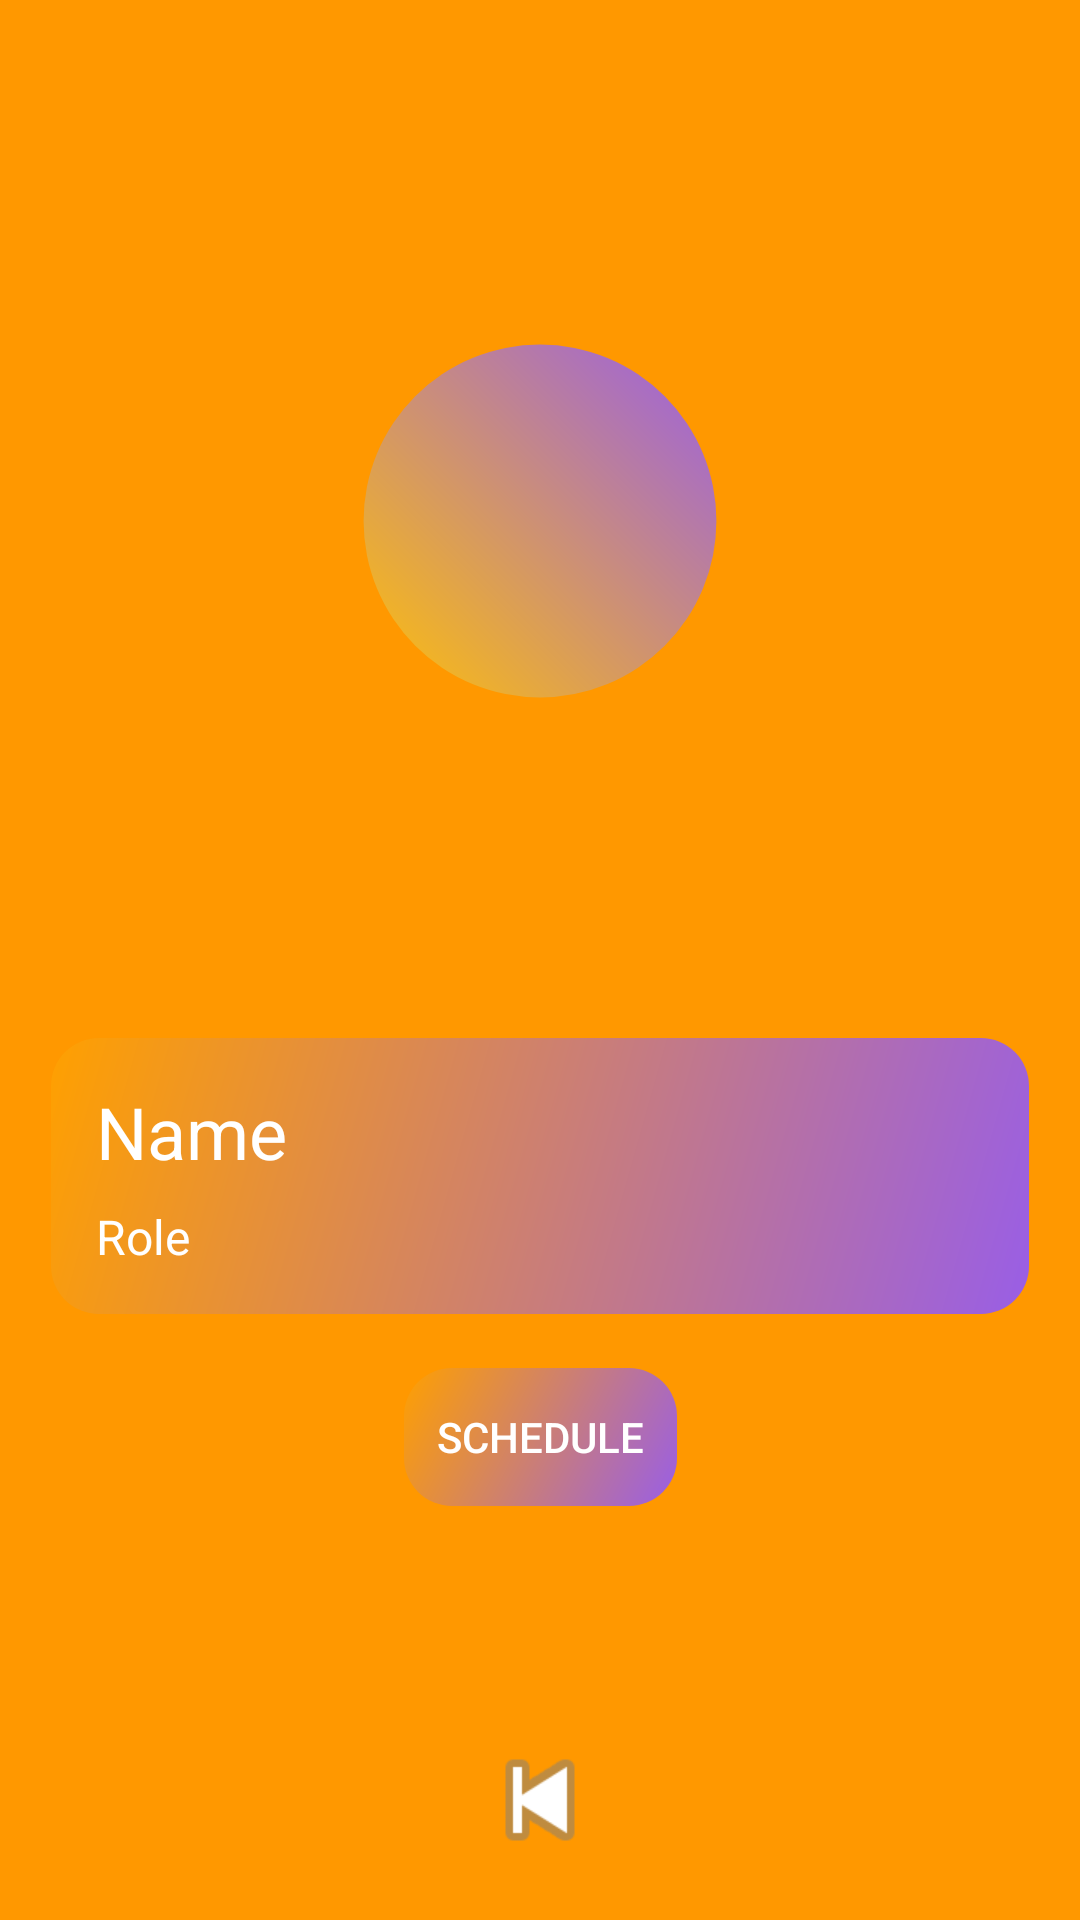

Layout XML and referenced resources for this Android screen:
<!-- AndroidManifest.xml: application theme Theme.TM -->
<!-- res/layout/other_profile.xml -->
<?xml version="1.0" encoding="utf-8"?>

<androidx.constraintlayout.widget.ConstraintLayout xmlns:android="http://schemas.android.com/apk/res/android"
    xmlns:app="http://schemas.android.com/apk/res-auto"
    android:layout_width="match_parent"
    android:layout_height="match_parent"
    android:padding="16dp"
    android:background="#FF9800">

    <ImageView
    android:id="@+id/profileImageView"
    android:layout_width="120dp"
    android:layout_height="120dp"
    android:src="@drawable/circle_shape"
    app:layout_constraintEnd_toEndOf="parent"
    app:layout_constraintHorizontal_bias="0.5"
    app:layout_constraintStart_toStartOf="parent"
    app:layout_constraintTop_toTopOf="parent"
    app:layout_constraintBottom_toBottomOf="parent"
    app:layout_constraintVertical_bias="0.2" />

    <LinearLayout
    android:id="@+id/nameRoleContainer"
    android:layout_width="0dp"
    android:layout_height="wrap_content"
    android:layout_marginTop="32dp"
    android:background="@drawable/rectangle_shape"
    android:orientation="vertical"
    android:padding="16dp"
    app:layout_constraintEnd_toEndOf="parent"
    app:layout_constraintStart_toStartOf="parent"
    app:layout_constraintTop_toBottomOf="@id/profileImageView"
    app:layout_constraintBottom_toBottomOf="parent"
    app:layout_constraintVertical_bias="0.3">

    <TextView
    android:id="@+id/nameTextView"
    android:layout_width="match_parent"
    android:layout_height="wrap_content"
    android:layout_marginBottom="8dp"
    android:text="Name"
    android:textSize="24sp"
    android:textColor="#FFFFFF" />

    <TextView
    android:id="@+id/roleTextView"
    android:layout_width="match_parent"
    android:layout_height="wrap_content"
    android:text="Role"
    android:textSize="16sp"
    android:textColor="#FFFFFF" />
    </LinearLayout>

    <ImageView
    android:id="@+id/backButton"
    android:layout_width="48dp"
    android:layout_height="48dp"
android:src="@android:drawable/ic_media_previous"
    app:layout_constraintBottom_toBottomOf="parent"
    app:layout_constraintStart_toStartOf="parent"
    app:layout_constraintEnd_toEndOf="parent"
    app:layout_constraintHorizontal_bias="0.5"
    app:layout_constraintVertical_bias="0.9"
    android:contentDescription="@string/back" />

    <Button
        android:id="@+id/scheduleButton"
        android:layout_width="wrap_content"
        android:layout_height="wrap_content"
        android:text="Schedule"
        android:layout_marginTop="16dp"
        app:layout_constraintTop_toBottomOf="@id/nameRoleContainer"
        app:layout_constraintStart_toStartOf="parent"
        app:layout_constraintEnd_toEndOf="parent"
        android:padding="12dp"
        android:background="@drawable/rectangle_shape"
        android:textColor="#FFFFFF" />


</androidx.constraintlayout.widget.ConstraintLayout>
<!-- resources referenced by this layout -->
<resources>
  <!-- drawable circle_shape (drawable) -->
  <?xml version="1.0" encoding="utf-8"?>
  
  <shape xmlns:android="http://schemas.android.com/apk/res/android"
      android:shape="oval">
      <gradient
          android:startColor="#FFC107"
          android:endColor="#995ee6"
          android:angle="45"/>
      <padding
          android:left="2dp"
          android:top="2dp"
          android:right="2dp"
          android:bottom="2dp"/>
      <size
          android:width="100dp"
          android:height="100dp"/>
      <stroke
          android:width="2dp"
          android:color="#00FFFFFF" />
  </shape>
  <!-- drawable rectangle_shape (drawable) -->
  <?xml version="1.0" encoding="utf-8"?>
  
  <shape xmlns:android="http://schemas.android.com/apk/res/android"
      android:shape="rectangle">
      <corners android:radius="16dp"/>
      <gradient
          android:startColor="#995ee6"
          android:endColor="#FFA000"
          android:angle="135"/>
      <padding
          android:left="16dp"
          android:top="16dp"
          android:right="16dp"
          android:bottom="16dp"/>
      <stroke
          android:width="2dp"
          android:color="#00FFFFFF" />
  </shape>
  <string name="back">Back</string>
  <style name="Theme.TM" parent="Theme.AppCompat.Light.NoActionBar">
          <item name="android:windowSplashScreenAnimatedIcon">@null</item>
          <item name="android:windowSplashScreenBackground">@android:color/transparent</item>
      </style>
</resources>
